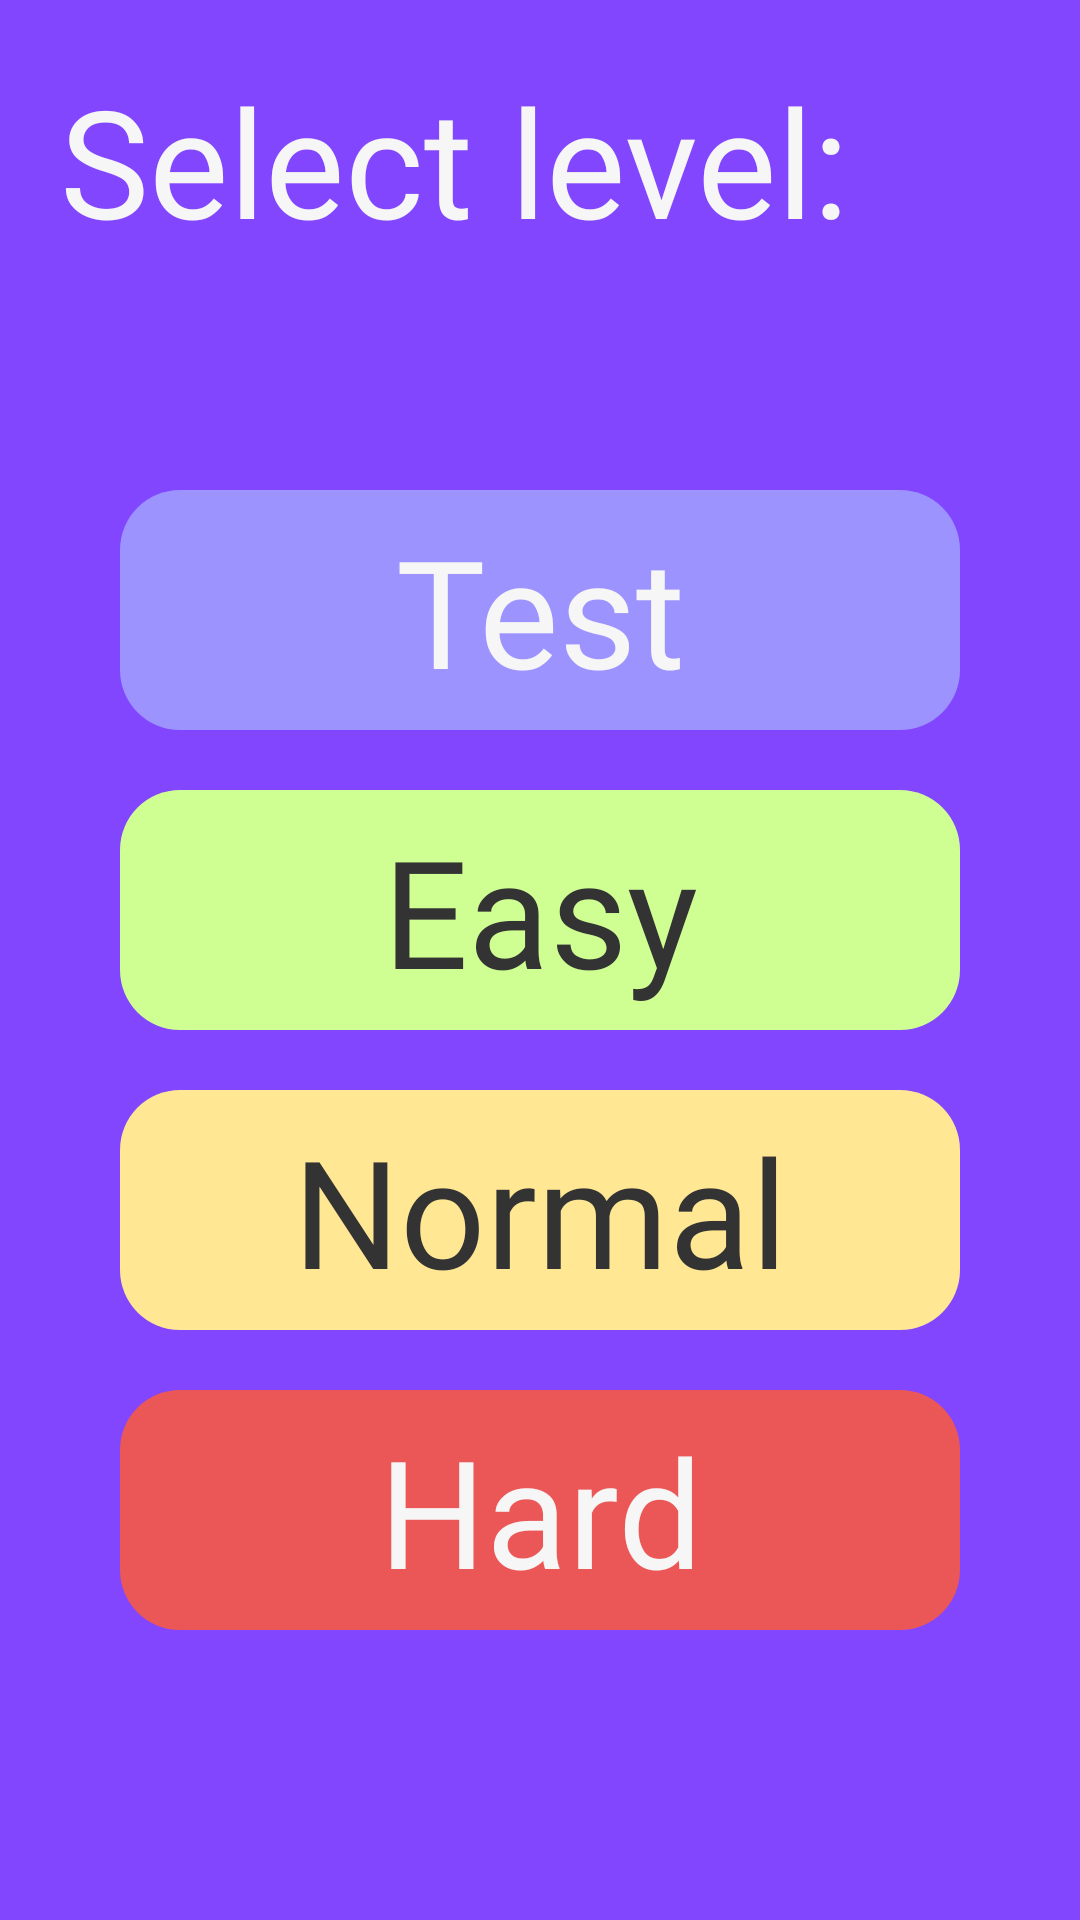

The Android layout XML behind this screen, and the referenced resources:
<!-- AndroidManifest.xml: application theme Theme.Math_for_kids_application -->
<!-- res/layout/fragment_choose_level.xml -->
<?xml version="1.0" encoding="utf-8"?>
<androidx.constraintlayout.widget.ConstraintLayout xmlns:android="http://schemas.android.com/apk/res/android"
    xmlns:app="http://schemas.android.com/apk/res-auto"
    xmlns:tools="http://schemas.android.com/tools"
    android:layout_width="match_parent"
    android:layout_height="match_parent"
    android:background="@color/background_color"
    android:padding="20dp"
    tools:context=".presentation.fragments.ChooseLevelFragment">

    <TextView
        android:id="@+id/tv_select_level"
        android:layout_width="wrap_content"
        android:layout_height="wrap_content"
        android:fontFamily="@font/degular_bold"
        android:text="@string/select_level"
        android:textColor="@color/main_white"
        android:textSize="50sp"
        app:layout_constraintStart_toStartOf="parent"
        app:layout_constraintTop_toTopOf="parent" />

    <TextView
        android:id="@+id/btn_testLevel"
        android:layout_margin="10dp"
        android:layout_width="280dp"
        android:layout_height="80dp"
        android:background="@drawable/button_background"
        android:backgroundTint="@color/main_purple"
        android:fontFamily="@font/degular_bold"
        android:text="@string/test"
        android:textColor="@color/main_white"
        android:textSize="50sp"
        android:gravity="center"
        app:layout_constraintBottom_toTopOf="@+id/btn_easyLevel"
        app:layout_constraintEnd_toEndOf="parent"
        app:layout_constraintHorizontal_bias="0.5"
        app:layout_constraintStart_toStartOf="parent"
        app:layout_constraintTop_toBottomOf="@+id/tv_select_level"
        app:layout_constraintVertical_chainStyle="packed" />

    <TextView
        android:id="@+id/btn_easyLevel"
        android:layout_margin="10dp"
        android:layout_width="280dp"
        android:layout_height="80dp"
        android:background="@drawable/button_background"
        android:backgroundTint="@color/main_green"
        android:fontFamily="@font/degular_bold"
        android:text="@string/easy"
        android:textColor="@color/main_black"
        android:textSize="50sp"
        android:gravity="center"
        app:layout_constraintBottom_toTopOf="@+id/btn_normalLevel"
        app:layout_constraintEnd_toEndOf="parent"
        app:layout_constraintHorizontal_bias="0.5"
        app:layout_constraintStart_toStartOf="parent"
        app:layout_constraintTop_toBottomOf="@+id/btn_testLevel" />

    <TextView
        android:id="@+id/btn_normalLevel"
        android:layout_margin="10dp"
        android:layout_width="280dp"
        android:layout_height="80dp"
        android:background="@drawable/button_background"
        android:backgroundTint="@color/light_yellow"
        android:fontFamily="@font/degular_bold"
        android:text="@string/normal"
        android:textColor="@color/main_black"
        android:textSize="50sp"
        android:gravity="center"
        app:layout_constraintBottom_toTopOf="@+id/btn_hardLevel"
        app:layout_constraintEnd_toEndOf="parent"
        app:layout_constraintHorizontal_bias="0.5"
        app:layout_constraintStart_toStartOf="parent"
        app:layout_constraintTop_toBottomOf="@+id/btn_easyLevel" />

    <TextView
        android:id="@+id/btn_hardLevel"
        android:layout_margin="10dp"
        android:layout_width="280dp"
        android:layout_height="80dp"
        android:background="@drawable/button_background"
        android:backgroundTint="@color/main_red"
        android:fontFamily="@font/degular_bold"
        android:text="@string/hard"
        android:textColor="@color/main_white"
        android:textSize="50sp"
        android:gravity="center"
        app:layout_constraintBottom_toBottomOf="parent"
        app:layout_constraintEnd_toEndOf="parent"
        app:layout_constraintHorizontal_bias="0.5"
        app:layout_constraintStart_toStartOf="parent"
        app:layout_constraintTop_toBottomOf="@+id/btn_normalLevel" />


</androidx.constraintlayout.widget.ConstraintLayout>
<!-- resources referenced by this layout -->
<resources>
  <color name="background_color">#8146FE</color>
  <color name="light_yellow">#FFE793</color>
  <color name="main_black">#333333</color>
  <color name="main_green">#CFFF93</color>
  <color name="main_purple">#9C93FF</color>
  <color name="main_red">#EB5757</color>
  <color name="main_white">#F6F6F6</color>
  <!-- drawable button_background (drawable) -->
  <?xml version="1.0" encoding="utf-8"?>
  <shape xmlns:android="http://schemas.android.com/apk/res/android" android:shape="rectangle">
      <corners android:radius="20dp"/>
  </shape>
  <string name="easy">Easy</string>
  <string name="hard">Hard</string>
  <string name="normal">Normal</string>
  <string name="select_level">Select level:</string>
  <string name="test">Test</string>
  <style name="Theme.Math_for_kids_application" parent="Base.Theme.Math_for_kids_application" />
  <style name="Base.Theme.Math_for_kids_application" parent="Theme.Material3.DayNight.NoActionBar">
      </style>
</resources>
